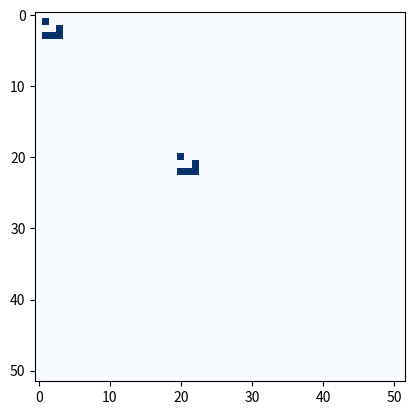

Python code for this plot:
import matplotlib.pyplot as plt
import matplotlib.animation
import numpy as np
import random
import sys
from copy import deepcopy
'''
Le code n'est pas encore optimisé pour le cas ou on veut lancer 2 familles de cellules différentes sur le jeu de la vie.
'''
N = 50  # Dimension du 2D array

C = np.zeros((N + 2, N + 2))  # le 2D array. 0: pas de cellule.1: cellule présente.

x = 3  # Nombre maximal de voisins au dela duquel la cellule meurt

y = 1  # Nombre minimal de voisins au dessu duquels la cellule meurt

z = 3  # Nombre de voisins qui font renaître la cellule

canclick = True


glider = [[1, 0, 0],
          [0, 0, 1],
          [1, 1, 1]]
C[1:4, 1:4] = glider
C[20:23, 20:23] = glider



def NumberNeighbors(i, j):
    # assert(1<=i<=N and 1<=j<=N):'message'
    return C[i + 1, j] + C[i + 1, j + 1] + C[i + 1, j - 1] + C[i - 1, j] + C[i - 1, j + 1] + C[i - 1, j - 1] + C[
        i, j + 1] + C[i, j - 1]


def DeathCondition(i, j):  # la cellule meurt si elle a plus de x voisins ou moins de y voisins
    if NumberNeighbors(i, j) > x or NumberNeighbors(i, j) <= y:
        return True
    else:
        return False


def RebornCondition(i, j):  # la cellule nait si elle a z voisins
    if NumberNeighbors(i, j) == z:
        return True
    else:
        return False








def update(t):
    global C
    a = deepcopy(C)
    for i in range(1, N + 1):
        for j in range(1, N + 1):
            if DeathCondition(i, j):
                a[i, j] = 0
            if RebornCondition(i, j):
                a[i, j] = 1
    print(a)
    C =a
    im.set_array(a)

def onclick(event):
    global C
    if (canclick):
        if ax.in_axes(event):
            ax_pos = ax.transAxes.inverted().transform((event.x, event.y))
            i = N+1-int((ax_pos[1])*(N+2))
            j = int((ax_pos[0])*(N+2))
            C[i,j] = 1
            print(canclick)
            plt.imshow(C, interpolation="none", cmap="Blues")
            fig.canvas.draw()

fig = plt.figure()
ax = fig.add_subplot(111)
im = plt.imshow(C, interpolation="none", cmap="Blues")

title = plt.title("")


ani = matplotlib.animation.FuncAnimation(fig, func=update,
                                             repeat=False, interval=100)
plt.show()